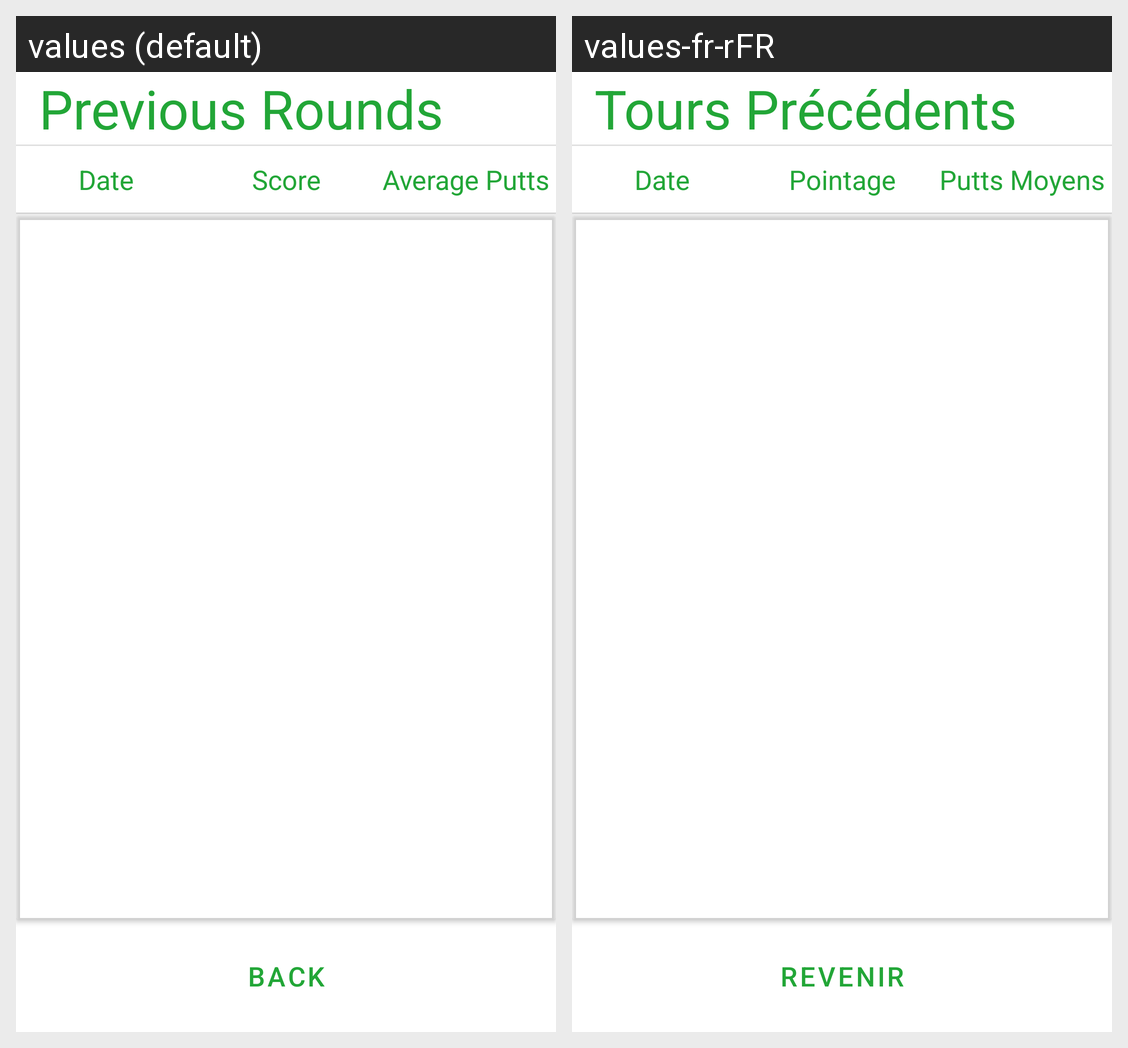

Translations of the strings shown on this Android screen, per locale in the grid:
Android screen res/layout/fragment_previous_rounds.xml rendered under 2 locales, left to right: values (default), values-fr-rFR. Device: Nexus 5 (rendered at 1080×1920; each locale shown at half size, 540×960, under a caption strip naming it); theme Theme.GolfApp.
Strings drawn on this screen, with the default value and each locale's value (text and hints the layout hard-codes, and strings that could not be matched under every locale, appear in the picture but are not listed):

previous_rounds
  values: Previous Rounds
  values-fr-rFR: Tours Précédents

date
  values: Date
  values-fr-rFR: Date

score
  values: Score
  values-fr-rFR: Pointage

average_putts
  values: Average Putts
  values-fr-rFR: Putts Moyens

back
  values: Back
  values-fr-rFR: Revenir
